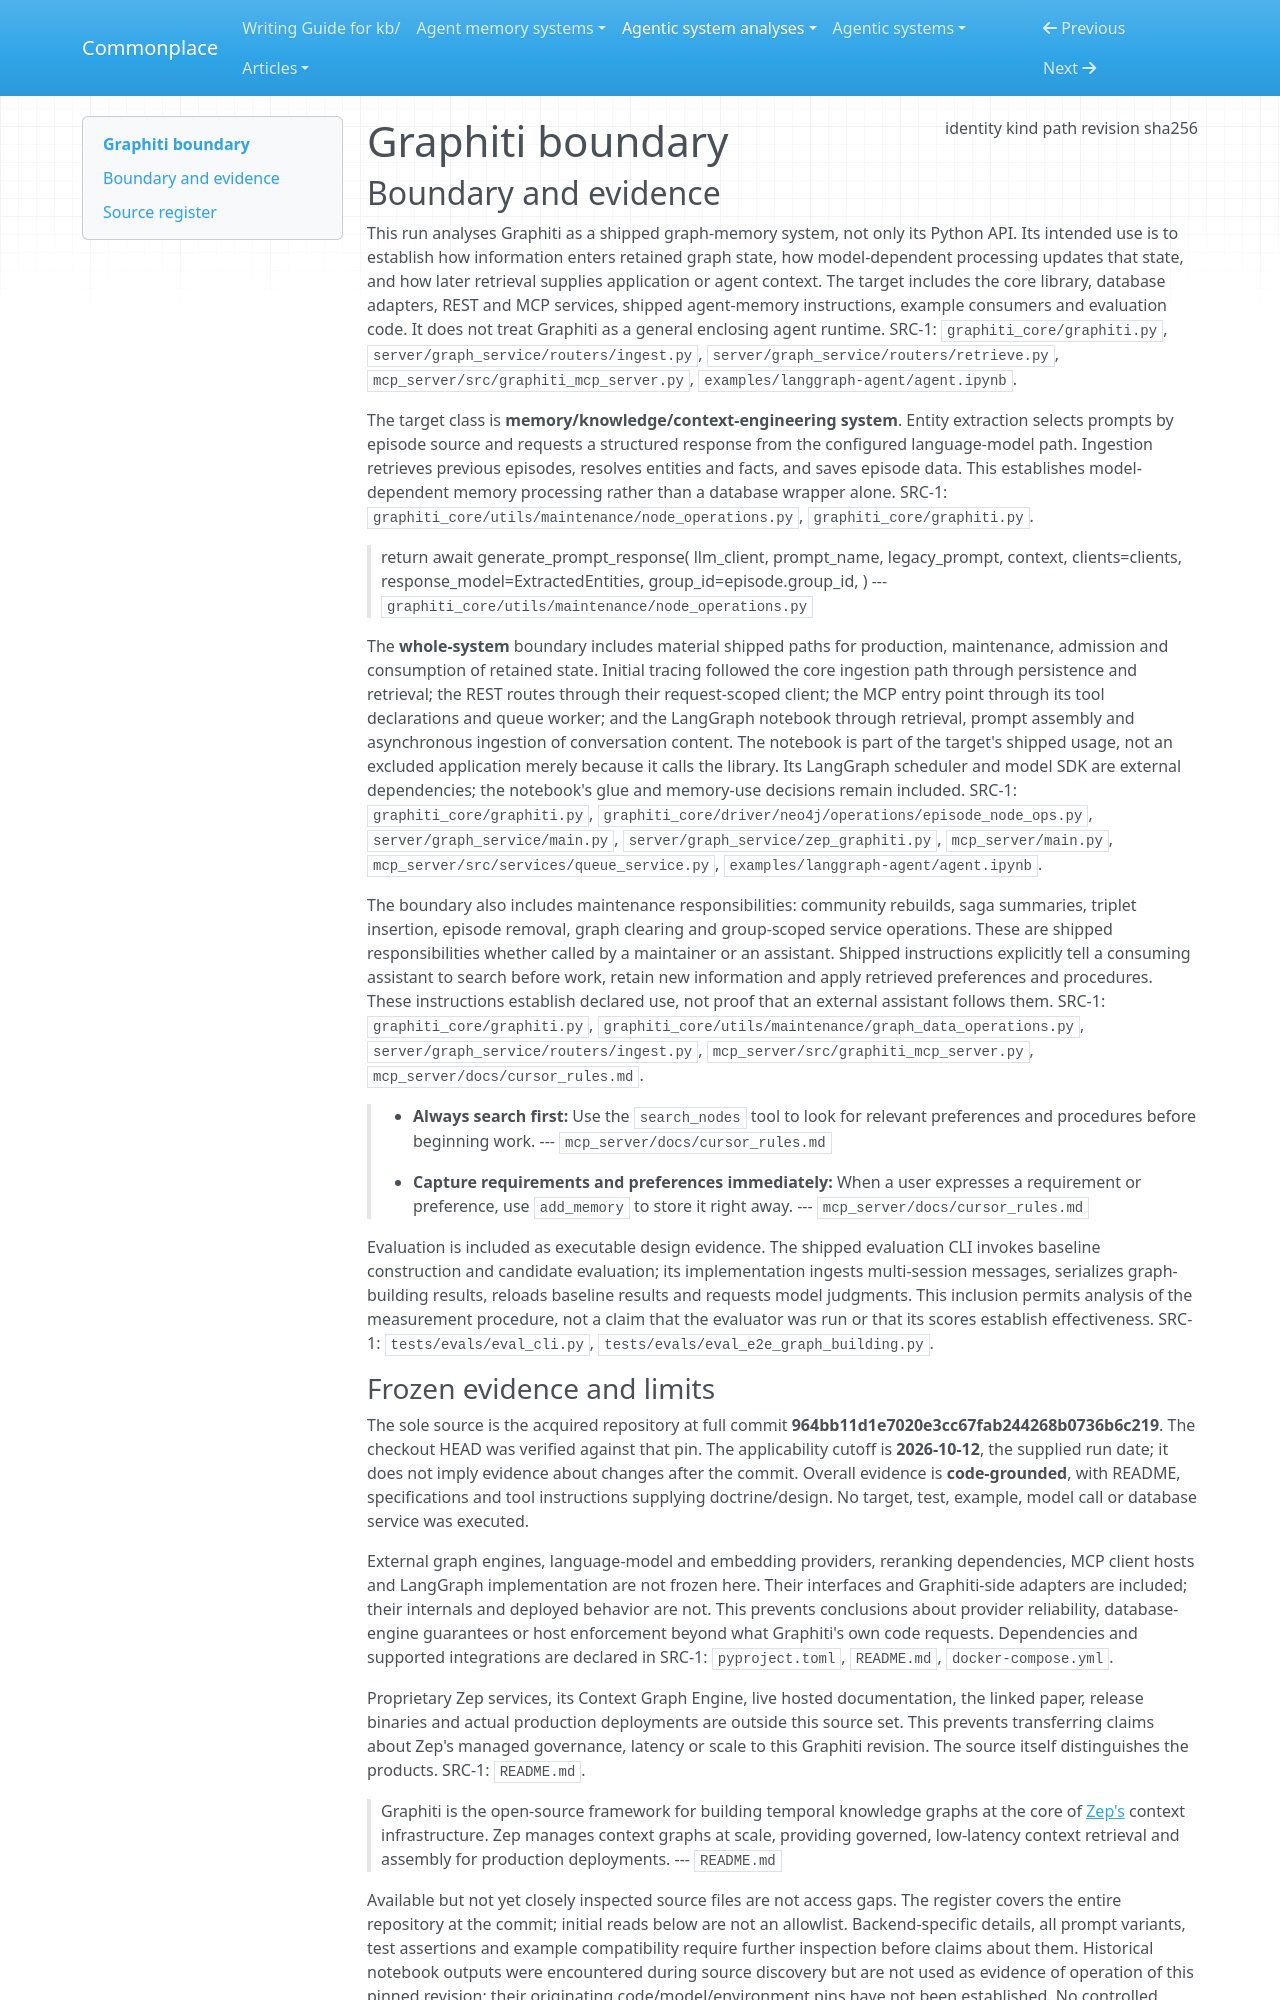

repository: zby/commonplace · page: agentic-system-analyses/retained/getzep--graphiti/boundary/index.html · generator: mkdocs

---
type: agentic-system-analyses/types/agentic-system-boundary.md
description: "Graphiti's shipped graph-memory library, services, instructions, consumers and evaluators at commit 964bb11d1e7020e3cc67fab244268b0736b6c219."
run-id: AAS-2026-10-12-graphiti-1d535ca565a4-01
result-disposition: complete
target-class: memory/knowledge/context-engineering system
boundary-kind: whole-system
reviewed-boundary: "964bb11d1e7020e3cc67fab244268b0736b6c219"
analysis-cutoff: "2026-10-12"
evidence-tier: code-grounded
source:
  identity: https://github.com/getzep/graphiti
  kind: git
  path: /home/zby/llm/commonplace/.commonplace/worktrees/graphiti-workflow-1d535ca565a4/related-systems/getzep--graphiti
  revision: "964bb11d1e7020e3cc67fab244268b0736b6c219"
  sha256: null
---

# Graphiti boundary

## Boundary and evidence

This run analyses Graphiti as a shipped graph-memory system, not only its Python API. Its intended use is to establish how information enters retained graph state, how model-dependent processing updates that state, and how later retrieval supplies application or agent context. The target includes the core library, database adapters, REST and MCP services, shipped agent-memory instructions, example consumers and evaluation code. It does not treat Graphiti as a general enclosing agent runtime. SRC-1: `graphiti_core/graphiti.py`, `server/graph_service/routers/ingest.py`, `server/graph_service/routers/retrieve.py`, `mcp_server/src/graphiti_mcp_server.py`, `examples/langgraph-agent/agent.ipynb`.

The target class is **memory/knowledge/context-engineering system**. Entity extraction selects prompts by episode source and requests a structured response from the configured language-model path. Ingestion retrieves previous episodes, resolves entities and facts, and saves episode data. This establishes model-dependent memory processing rather than a database wrapper alone. SRC-1: `graphiti_core/utils/maintenance/node_operations.py`, `graphiti_core/graphiti.py`.

> return await generate_prompt_response(
>     llm_client,
>     prompt_name,
>     legacy_prompt,
>     context,
>     clients=clients,
>     response_model=ExtractedEntities,
>     group_id=episode.group_id,
> )
> --- `graphiti_core/utils/maintenance/node_operations.py`

The **whole-system** boundary includes material shipped paths for production, maintenance, admission and consumption of retained state. Initial tracing followed the core ingestion path through persistence and retrieval; the REST routes through their request-scoped client; the MCP entry point through its tool declarations and queue worker; and the LangGraph notebook through retrieval, prompt assembly and asynchronous ingestion of conversation content. The notebook is part of the target's shipped usage, not an excluded application merely because it calls the library. Its LangGraph scheduler and model SDK are external dependencies; the notebook's glue and memory-use decisions remain included. SRC-1: `graphiti_core/graphiti.py`, `graphiti_core/driver/neo4j/operations/episode_node_ops.py`, `server/graph_service/main.py`, `server/graph_service/zep_graphiti.py`, `mcp_server/main.py`, `mcp_server/src/services/queue_service.py`, `examples/langgraph-agent/agent.ipynb`.

The boundary also includes maintenance responsibilities: community rebuilds, saga summaries, triplet insertion, episode removal, graph clearing and group-scoped service operations. These are shipped responsibilities whether called by a maintainer or an assistant. Shipped instructions explicitly tell a consuming assistant to search before work, retain new information and apply retrieved preferences and procedures. These instructions establish declared use, not proof that an external assistant follows them. SRC-1: `graphiti_core/graphiti.py`, `graphiti_core/utils/maintenance/graph_data_operations.py`, `server/graph_service/routers/ingest.py`, `mcp_server/src/graphiti_mcp_server.py`, `mcp_server/docs/cursor_rules.md`.

> - **Always search first:** Use the `search_nodes` tool to look for relevant preferences and procedures before beginning work.
> --- `mcp_server/docs/cursor_rules.md`

> - **Capture requirements and preferences immediately:** When a user expresses a requirement or preference, use `add_memory` to store it right away.
> --- `mcp_server/docs/cursor_rules.md`

Evaluation is included as executable design evidence. The shipped evaluation CLI invokes baseline construction and candidate evaluation; its implementation ingests multi-session messages, serializes graph-building results, reloads baseline results and requests model judgments. This inclusion permits analysis of the measurement procedure, not a claim that the evaluator was run or that its scores establish effectiveness. SRC-1: `tests/evals/eval_cli.py`, `tests/evals/eval_e2e_graph_building.py`.
